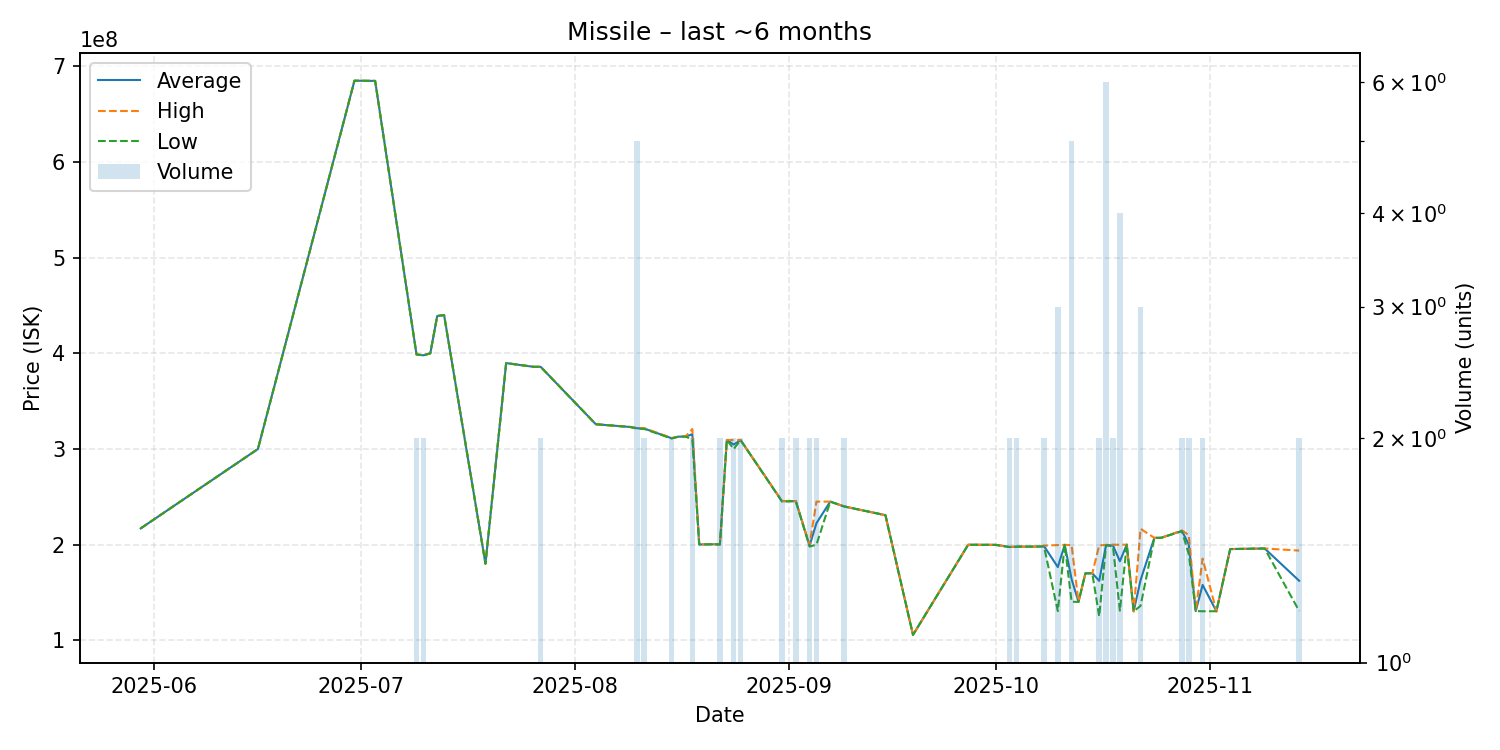

Source data for this figure (header and first rows):
date, average, highest, lowest, order_count, volume
2025-05-30, 217000000, 217000000, 217000000, 1, 1
2025-06-16, 300000000, 300000000, 300000000, 1, 1
2025-06-30, 685000000, 685000000, 685000000, 1, 1
2025-07-03, 684800000, 684800000, 684800000, 1, 1
2025-07-09, 398850000, 398900000, 398800000, 2, 2
2025-07-10, 397950000, 398000000, 397900000, 2, 2
2025-07-11, 400000000, 400000000, 400000000, 1, 1
2025-07-12, 439000000, 439000000, 439000000, 1, 1
2025-07-13, 440000000, 440000000, 440000000, 1, 1
2025-07-19, 180100000, 180100000, 180100000, 1, 1
2025-07-22, 389800000, 389800000, 389800000, 1, 1
2025-07-26, 385900000, 385900000, 385900000, 1, 1
2025-07-27, 385950000, 386000000, 385900000, 2, 2
2025-08-04, 325900000, 325900000, 325900000, 1, 1
2025-08-09, 323000000, 323000000, 323000000, 1, 1
2025-08-10, 321680000, 322000000, 321250000, 5, 5
2025-08-11, 321450000, 321900000, 321000000, 2, 2
2025-08-15, 311250000, 311500000, 311000000, 2, 2
2025-08-16, 312900000, 312900000, 312900000, 1, 1
2025-08-17, 313000000, 313000000, 313000000, 1, 1
2025-08-18, 315450000, 320900000, 310000000, 2, 2
2025-08-19, 200200000, 200200000, 200200000, 1, 1
2025-08-21, 200400000, 200400000, 200400000, 1, 1
2025-08-22, 200300000, 200300000, 200300000, 2, 2
2025-08-23, 309500000, 309500000, 309500000, 1, 1
2025-08-24, 304650000, 309300000, 300000000, 2, 2
2025-08-25, 309300000, 309300000, 309300000, 2, 2
2025-08-31, 245400000, 245700000, 245100000, 2, 2
2025-09-02, 245550000, 245600000, 245500000, 2, 2
2025-09-04, 198950000, 199900000, 198000000, 2, 2
2025-09-05, 222500000, 245000000, 200000000, 2, 2
2025-09-07, 245000000, 245000000, 245000000, 1, 1
2025-09-09, 240000000, 240000000, 240000000, 2, 2
2025-09-15, 230800000, 230800000, 230800000, 1, 1
2025-09-19, 105700000, 105700000, 105700000, 1, 1
2025-09-27, 199900000, 199900000, 199900000, 1, 1
2025-10-01, 199800000, 199800000, 199800000, 1, 1
2025-10-03, 197550000, 197600000, 197500000, 2, 2
2025-10-04, 197950000, 198000000, 197900000, 2, 2
2025-10-07, 198000000, 198000000, 198000000, 1, 1
2025-10-08, 198500000, 199000000, 198000000, 2, 2
2025-10-10, 176566667, 199550000, 130600000, 3, 3
2025-10-11, 199800000, 199800000, 199800000, 1, 1
2025-10-12, 163960000, 199450000, 140300000, 4, 5
2025-10-13, 140200000, 140200000, 140200000, 1, 1
2025-10-14, 170000000, 170000000, 170000000, 1, 1
2025-10-15, 170100000, 170100000, 170100000, 1, 1
2025-10-16, 162150000, 199200000, 125100000, 2, 2
2025-10-17, 199650000, 199800000, 199400000, 5, 6
2025-10-18, 199050000, 200000000, 198100000, 2, 2
2025-10-19, 182700000, 199900000, 131000000, 4, 4
2025-10-20, 200000000, 200000000, 200000000, 1, 1
2025-10-21, 130300000, 130300000, 130300000, 1, 1
2025-10-22, 162900000, 216600000, 136050000, 3, 3
2025-10-24, 207100000, 207100000, 207100000, 1, 1
2025-10-25, 207200000, 207200000, 207200000, 1, 1
2025-10-28, 214450000, 214900000, 214000000, 2, 2
2025-10-29, 200000000, 210000000, 190000000, 2, 2
2025-10-30, 130500000, 130500000, 130500000, 1, 1
2025-10-31, 157900000, 185400000, 130400000, 2, 2
... 4 more rows
